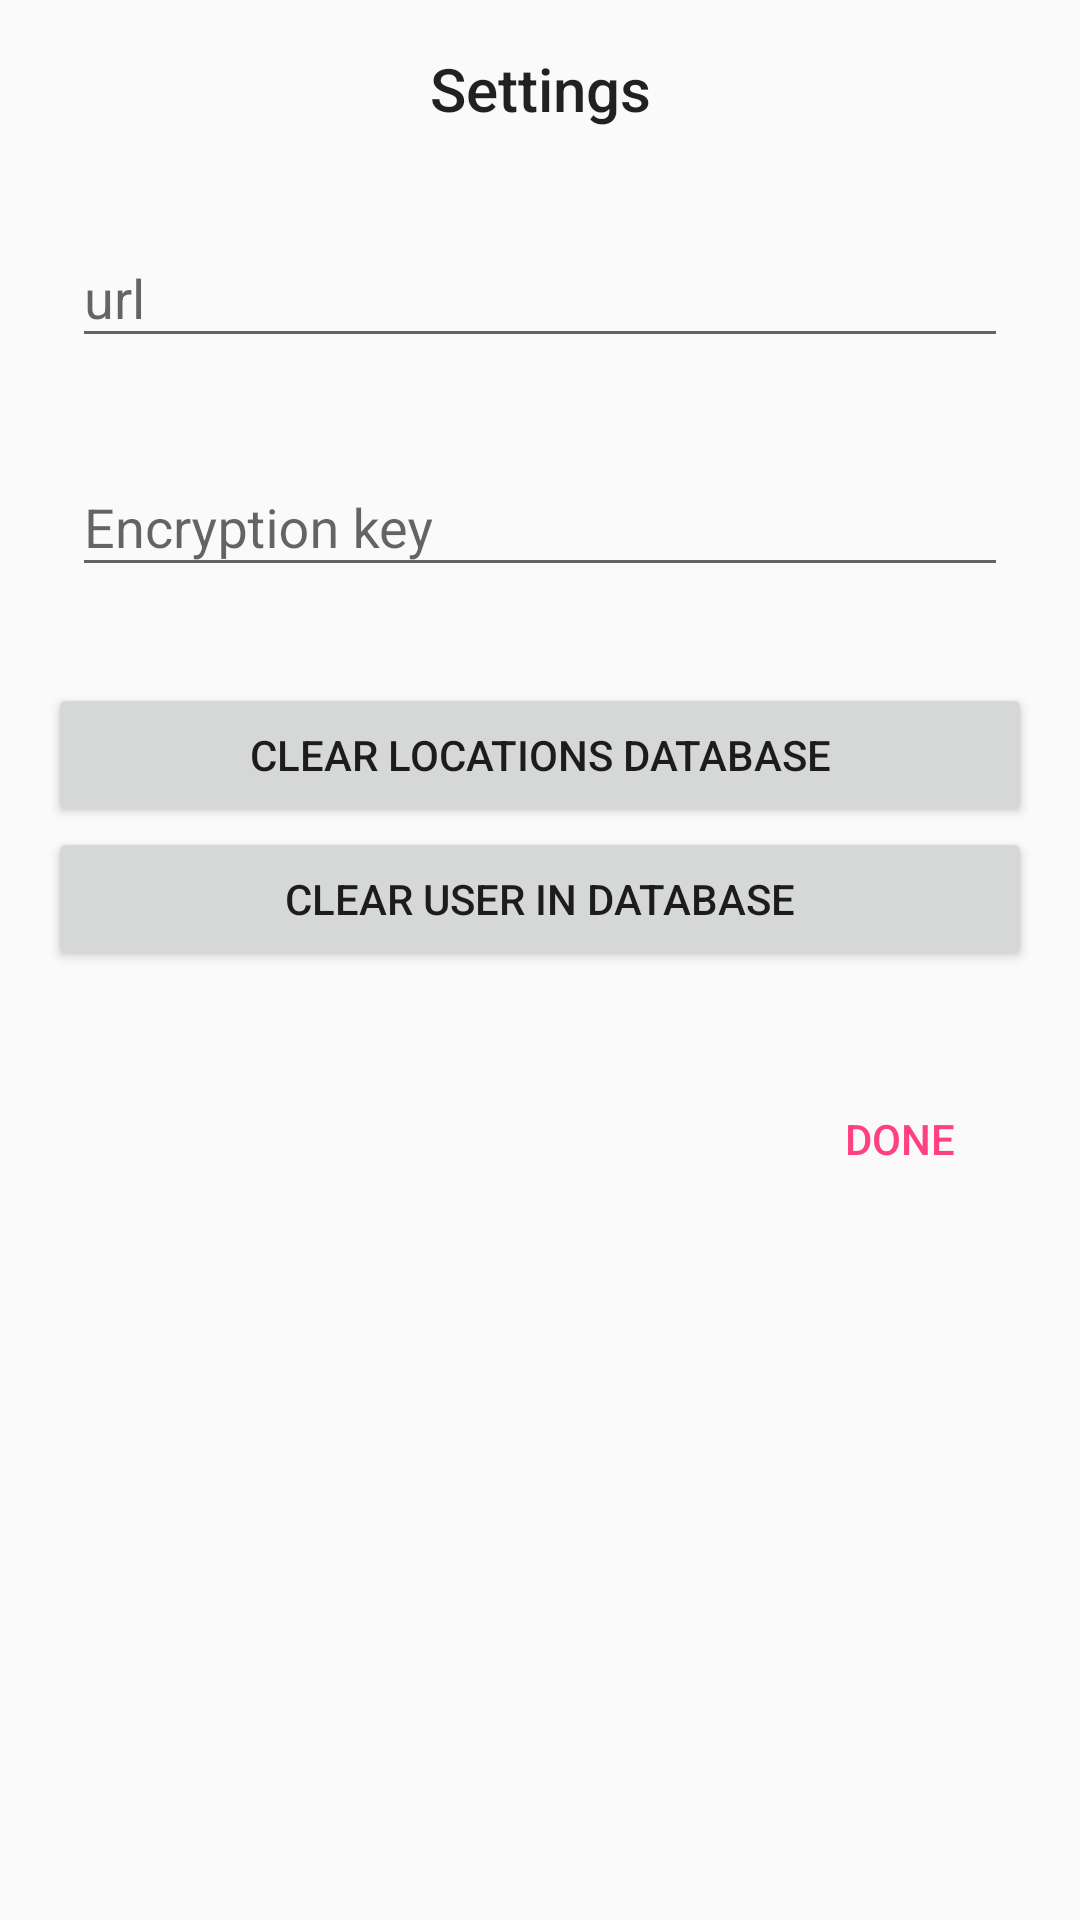

Produce the Android XML layout that renders to this screen, including the resource entries it uses.
<!-- AndroidManifest.xml: application theme AppTheme -->
<!-- res/layout/settings_dialog.xml -->
<?xml version="1.0" encoding="utf-8"?>
<android.support.constraint.ConstraintLayout
    xmlns:android="http://schemas.android.com/apk/res/android" android:layout_width="match_parent"
    android:layout_height="match_parent">

    <LinearLayout
        android:padding="16dp"
        android:orientation="vertical"
        android:layout_width="match_parent"
        android:layout_height="match_parent">

        <TextView
            android:text="@string/dialog_settings_header"
            android:gravity="center"
            style="@style/Base.TextAppearance.AppCompat.Title"
            android:layout_width="match_parent"
            android:layout_height="wrap_content"
            android:layout_marginBottom="16dp"/>


        <android.support.design.widget.TextInputLayout
            android:padding="8dp"
            android:id="@+id/settings_url_til"
            android:layout_width="match_parent"
            android:layout_height="wrap_content"
            android:layout_marginBottom="8dp">
            <android.support.design.widget.TextInputEditText
                android:id="@+id/settings_url_et"
                android:singleLine="true"
                android:inputType="textPersonName"
                android:layout_width="match_parent"
                android:layout_height="wrap_content"
                android:hint="@string/dialog_settings_url_hint"/>
        </android.support.design.widget.TextInputLayout>


        <android.support.design.widget.TextInputLayout
            android:padding="8dp"
            android:id="@+id/settings_encryption_key_til"
            android:layout_width="match_parent"
            android:layout_height="wrap_content"
            android:layout_marginBottom="24dp">
            <android.support.design.widget.TextInputEditText
                android:id="@+id/settings_encryption_key_et"
                android:singleLine="true"
                android:inputType="textPersonName"
                android:layout_width="match_parent"
                android:layout_height="wrap_content"
                android:hint="@string/dialog_settings_encrypt_hint"/>
        </android.support.design.widget.TextInputLayout>

        <Button
            android:id="@+id/settings_clear_location_db_btn"
            android:text="@string/dialog_setting_clear_location_btn"
            android:layout_width="match_parent"
            android:layout_height="wrap_content"/>
        <Button
            android:id="@+id/settings_clear_user_db_btn"
            android:text="@string/dialog_setting_clear_user_btn"
            android:layout_width="match_parent"
            android:layout_height="wrap_content"
            android:layout_marginBottom="32dp"/>

        <Button
            android:id="@+id/settings_done_btn"
            style="@style/Base.Widget.AppCompat.Button.Borderless.Colored"
            android:layout_gravity="right"
            android:text="@string/dialog_done"
            android:layout_width="wrap_content"
            android:layout_height="wrap_content" />
    </LinearLayout>

</android.support.constraint.ConstraintLayout>
<!-- resources referenced by this layout -->
<resources>
  <string name="dialog_done">Done</string>
  <string name="dialog_setting_clear_location_btn">Clear Locations Database</string>
  <string name="dialog_setting_clear_user_btn">Clear User In Database</string>
  <string name="dialog_settings_encrypt_hint">Encryption key</string>
  <string name="dialog_settings_header">Settings</string>
  <string name="dialog_settings_url_hint">url</string>
  <style name="AppTheme" parent="Theme.AppCompat.Light.DarkActionBar">
          
          <item name="colorPrimary">@color/colorPrimary</item>
          <item name="colorPrimaryDark">@color/colorPrimaryDark</item>
          <item name="colorAccent">@color/colorAccent</item>
          <item name="popupMenuStyle">@style/AppMenu</item>
  
      </style>
  <color name="colorPrimary">#3F51B5</color>
  <color name="colorPrimaryDark">#303F9F</color>
  <color name="colorAccent">#FF4081</color>
  <style name="AppMenu" parent="Base.TextAppearance.AppCompat.Menu">
          <item name="android:background">@color/colorPrimary</item>
          <item name="android:actionMenuTextColor">@color/white_solid</item>
      </style>
  <color name="white_solid">#FFFFFF</color>
</resources>
